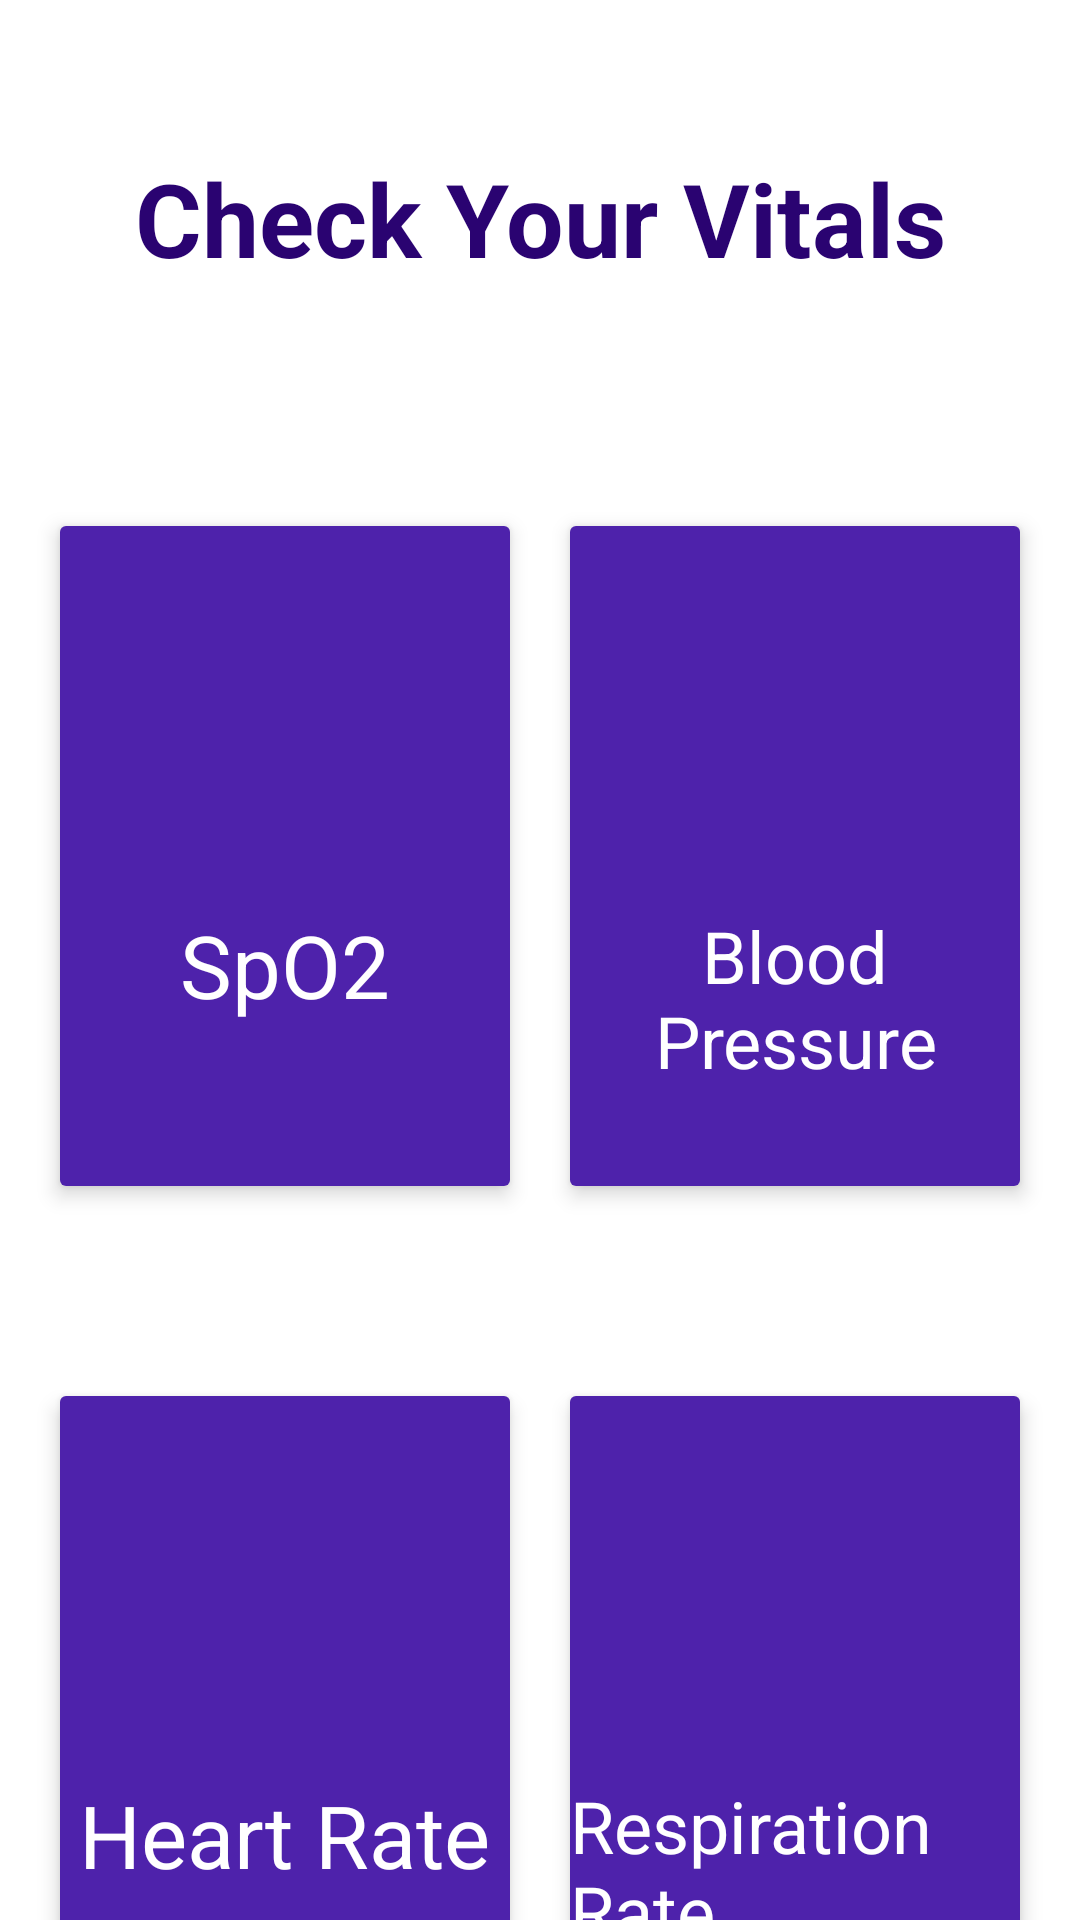

Here is an Android app screen rendered from its layout file. Give the layout XML and the strings, colors and styles it references.
<!-- AndroidManifest.xml: application theme Theme.SIH -->
<!-- res/layout/activity_vitals.xml -->
<?xml version="1.0" encoding="utf-8"?>
<androidx.constraintlayout.widget.ConstraintLayout xmlns:android="http://schemas.android.com/apk/res/android"
    xmlns:app="http://schemas.android.com/apk/res-auto"
    xmlns:tools="http://schemas.android.com/tools"
    android:layout_width="match_parent"
    android:layout_height="match_parent"
    tools:context=".VitalsActivity">

    <TextView
        android:id="@+id/textTitle"
        android:layout_width="match_parent"
        android:layout_height="wrap_content"
        android:layout_marginTop="50dp"
        android:gravity="center"
        android:text="Check Your Vitals"
        android:textColor="#2A0371"
        android:textSize="34dp"
        android:textStyle="bold"
        app:layout_constraintTop_toTopOf="parent"
        tools:layout_editor_absoluteX="18dp" />

    <LinearLayout
        android:id="@+id/layout1"
        android:layout_width="0dp"
        android:layout_height="260dp"
        android:layout_marginTop="60dp"
        android:orientation="horizontal"
        android:padding="10dp"
        app:layout_constraintEnd_toEndOf="parent"
        app:layout_constraintStart_toStartOf="parent"
        app:layout_constraintTop_toBottomOf="@+id/textTitle">

        <androidx.cardview.widget.CardView
            android:id="@+id/spo2"
            android:layout_width="0dp"
            android:layout_height="match_parent"
            android:layout_margin="10dp"
            android:layout_weight="1"
            android:background="#4E22AB"
            app:cardElevation="4dp">

            <RelativeLayout
                android:layout_width="match_parent"
                android:layout_height="match_parent"
                android:background="#4E22AB">

                <TextView
                    android:id="@+id/textView2"
                    android:layout_width="wrap_content"
                    android:layout_height="wrap_content"
                    android:layout_below="@id/imageView"
                    android:layout_centerHorizontal="true"
                    android:layout_marginTop="10dp"
                    android:text="SpO2"
                    android:textColor="#FFFFFF"
                    android:textSize="29dp" />

                <ImageView
                    android:id="@+id/imageView"
                    android:layout_width="102dp"
                    android:layout_height="102dp"
                    android:layout_centerHorizontal="true"
                    android:layout_marginTop="15dp"
                    tools:srcCompat="@drawable/image9" />
            </RelativeLayout>
        </androidx.cardview.widget.CardView>

        <androidx.cardview.widget.CardView
            android:id="@+id/bp"
            android:layout_width="0dp"
            android:layout_height="match_parent"
            android:layout_margin="10dp"
            android:layout_weight="1"
            android:background="#4E22AB"
            app:cardElevation="4dp">

            <RelativeLayout
                android:layout_width="match_parent"
                android:layout_height="match_parent"
                android:background="#4E22AB">

                <TextView
                    android:id="@+id/textView3"
                    android:layout_width="wrap_content"
                    android:layout_height="wrap_content"
                    android:layout_below="@+id/imageView2"
                    android:layout_centerHorizontal="true"
                    android:layout_marginTop="10dp"
                    android:gravity="center"
                    android:text="Blood Pressure"
                    android:textColor="#FFFFFF"
                    android:textSize="24dp" />

                <ImageView
                    android:id="@+id/imageView2"
                    android:layout_width="102dp"
                    android:layout_height="102dp"
                    android:layout_centerHorizontal="true"
                    android:layout_marginTop="15dp"
                    tools:srcCompat="@drawable/image10" />
            </RelativeLayout>
        </androidx.cardview.widget.CardView>


    </LinearLayout>

    <LinearLayout
        android:layout_width="0dp"
        android:layout_height="260dp"
        android:layout_marginTop="30dp"
        android:orientation="horizontal"
        android:padding="10dp"
        app:layout_constraintEnd_toEndOf="parent"
        app:layout_constraintStart_toStartOf="parent"
        app:layout_constraintTop_toBottomOf="@+id/layout1">

        <androidx.cardview.widget.CardView
            android:id="@+id/hr"
            android:layout_width="0dp"
            android:layout_height="match_parent"
            android:layout_margin="10dp"
            android:layout_weight="1"
            android:background="#4E22AB"
            app:cardElevation="4dp">

            <RelativeLayout
                android:layout_width="match_parent"
                android:layout_height="match_parent"
                android:background="#4E22AB">

                <TextView
                    android:id="@+id/textView4"
                    android:layout_width="wrap_content"
                    android:layout_height="wrap_content"
                    android:layout_below="@id/imageView3"
                    android:layout_centerHorizontal="true"
                    android:layout_marginTop="10dp"
                    android:text="Heart Rate"
                    android:textColor="#FFFFFF"
                    android:textSize="29dp" />

                <ImageView
                    android:id="@+id/imageView3"
                    android:layout_width="102dp"
                    android:layout_height="102dp"
                    android:layout_centerHorizontal="true"
                    android:layout_marginTop="15dp"
                    tools:srcCompat="@drawable/image7" />
            </RelativeLayout>
        </androidx.cardview.widget.CardView>

        <androidx.cardview.widget.CardView
            android:id="@+id/resp"
            android:layout_width="0dp"
            android:layout_height="match_parent"
            android:layout_margin="10dp"
            android:layout_weight="1"
            android:background="#4E22AB"
            app:cardElevation="4dp">

            <RelativeLayout
                android:layout_width="match_parent"
                android:layout_height="match_parent"
                android:background="#4E22AB">

                <TextView
                    android:id="@+id/textView5"
                    android:layout_width="wrap_content"
                    android:layout_height="wrap_content"
                    android:layout_below="@+id/imageView4"
                    android:layout_centerHorizontal="true"
                    android:layout_marginTop="10dp"
                    android:text="Respiration Rate"
                    android:textColor="#FFFFFF"
                    android:textSize="24dp" />

                <ImageView
                    android:id="@+id/imageView4"
                    android:layout_width="102dp"
                    android:layout_height="102dp"
                    android:layout_centerHorizontal="true"
                    android:layout_marginTop="15dp"
                    tools:srcCompat="@drawable/image11" />
            </RelativeLayout>
        </androidx.cardview.widget.CardView>


    </LinearLayout>

</androidx.constraintlayout.widget.ConstraintLayout>
<!-- resources referenced by this layout -->
<resources>
  <style name="Theme.SIH" parent="Theme.MaterialComponents.DayNight.DarkActionBar">
          
          <item name="colorPrimary">@color/purple_500</item>
          <item name="colorPrimaryVariant">@color/purple_700</item>
          <item name="colorOnPrimary">@color/white</item>
          
          <item name="colorSecondary">@color/teal_200</item>
          <item name="colorSecondaryVariant">@color/teal_700</item>
          <item name="colorOnSecondary">@color/black</item>
          
          <item name="android:statusBarColor" tools:targetApi="l">?attr/colorPrimaryVariant</item>
          
      </style>
  <!-- not gathered from this repository: default colours our renderer supplied (Android Studio template values) -->
  <color name="purple_500">#FF6200EE</color>
  <color name="purple_700">#FF3700B3</color>
  <color name="teal_200">#FF03DAC5</color>
  <color name="teal_700">#FF018786</color>
  <color name="black">#FF000000</color>
  <color name="white">#FFFFFFFF</color>
</resources>
